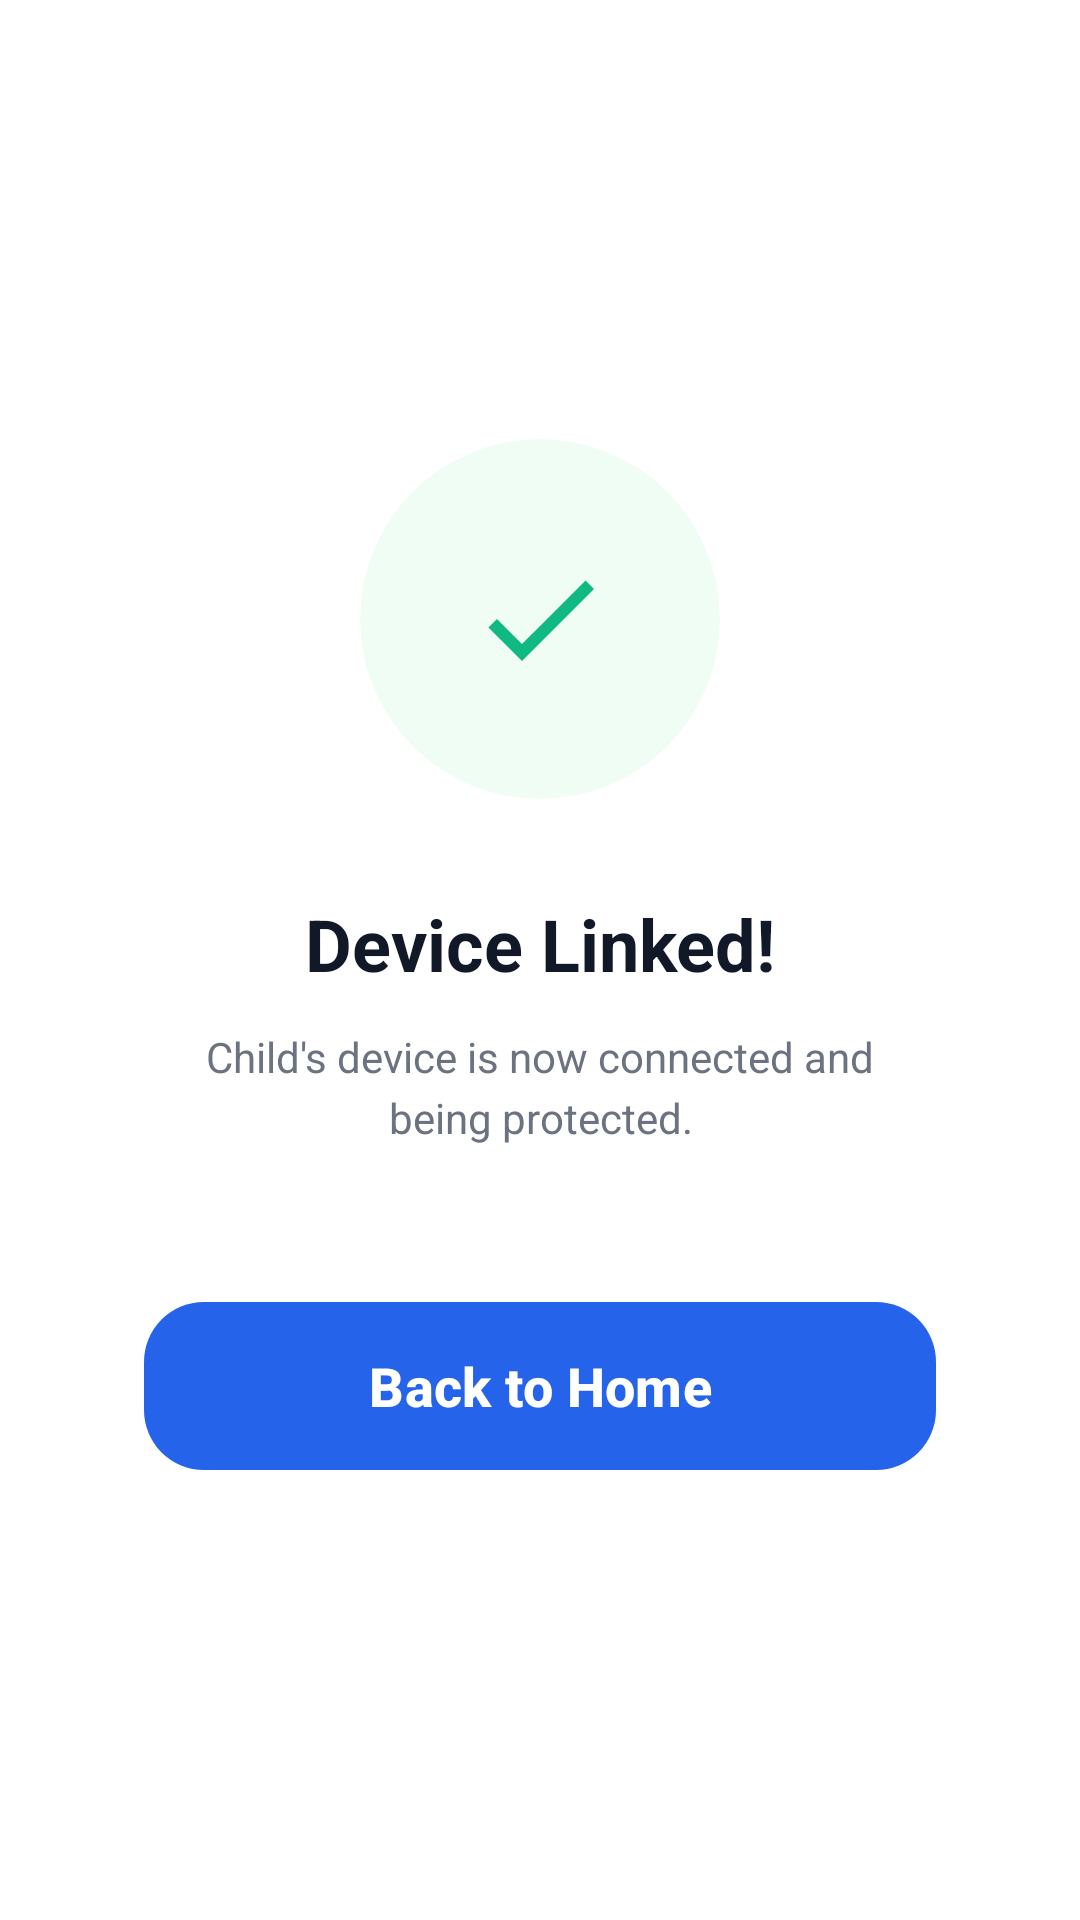

Android layout source for this screen:
<!-- AndroidManifest.xml: application theme Theme.Kidshield -->
<!-- res/layout/activity_device_linked.xml -->
<?xml version="1.0" encoding="utf-8"?>
<androidx.constraintlayout.widget.ConstraintLayout xmlns:android="http://schemas.android.com/apk/res/android"
    xmlns:app="http://schemas.android.com/apk/res-auto"
    xmlns:tools="http://schemas.android.com/tools"
    android:layout_width="match_parent"
    android:layout_height="match_parent"
    android:background="#FFFFFF"
    android:fitsSystemWindows="true"
    tools:context=".DeviceLinkedActivity">

    
    <com.google.android.material.card.MaterialCardView
        android:id="@+id/icon_container"
        android:layout_width="120dp"
        android:layout_height="120dp"
        app:cardBackgroundColor="#F0FDF4"
        app:cardCornerRadius="60dp"
        app:cardElevation="0dp"
        app:strokeWidth="0dp"
        app:layout_constraintBottom_toTopOf="@+id/title"
        app:layout_constraintEnd_toEndOf="parent"
        app:layout_constraintStart_toStartOf="parent"
        app:layout_constraintTop_toTopOf="parent"
        app:layout_constraintVertical_chainStyle="packed">

        <ImageView
            android:layout_width="48dp"
            android:layout_height="48dp"
            android:layout_gravity="center"
            android:src="@drawable/ic_check"
            app:tint="#10B981" />
    </com.google.android.material.card.MaterialCardView>

    
    <TextView
        android:id="@+id/title"
        android:layout_width="wrap_content"
        android:layout_height="wrap_content"
        android:layout_marginTop="32dp"
        android:text="Device Linked!"
        android:textColor="#111827"
        android:textSize="24sp"
        android:textStyle="bold"
        app:layout_constraintBottom_toTopOf="@+id/subtitle"
        app:layout_constraintEnd_toEndOf="parent"
        app:layout_constraintStart_toStartOf="parent"
        app:layout_constraintTop_toBottomOf="@id/icon_container" />

    <TextView
        android:id="@+id/subtitle"
        android:layout_width="0dp"
        android:layout_height="wrap_content"
        android:layout_marginHorizontal="60dp"
        android:layout_marginTop="12dp"
        android:gravity="center"
        android:text="Child's device is now connected and being protected."
        android:textColor="#6B7280"
        android:textSize="14sp"
        android:lineSpacingExtra="4dp"
        app:layout_constraintBottom_toTopOf="@+id/btn_back_home"
        app:layout_constraintEnd_toEndOf="parent"
        app:layout_constraintStart_toStartOf="parent"
        app:layout_constraintTop_toBottomOf="@id/title" />

    
    <com.google.android.material.button.MaterialButton
        android:id="@+id/btn_back_home"
        android:layout_width="match_parent"
        android:layout_height="64dp"
        android:layout_marginHorizontal="48dp"
        android:layout_marginTop="48dp"
        android:text="Back to Home"
        android:textAllCaps="false"
        android:textColor="#FFFFFF"
        android:textSize="18sp"
        android:textStyle="bold"
        app:backgroundTint="#2563EB"
        app:cornerRadius="20dp"
        app:layout_constraintBottom_toBottomOf="parent"
        app:layout_constraintEnd_toEndOf="parent"
        app:layout_constraintStart_toStartOf="parent"
        app:layout_constraintTop_toBottomOf="@id/subtitle" />

</androidx.constraintlayout.widget.ConstraintLayout>
<!-- resources referenced by this layout -->
<resources>
  <!-- drawable ic_check (drawable) -->
  <vector xmlns:android="http://schemas.android.com/apk/res/android"
      android:width="24dp"
      android:height="24dp"
      android:viewportWidth="24"
      android:viewportHeight="24">
      <path
          android:fillColor="#000000"
          android:pathData="M9,16.17L4.83,12l-1.42,1.41L9,19 21,7l-1.41-1.41L9,16.17z"/>
  </vector>
  <style name="Theme.Kidshield" parent="Base.Theme.Kidshield" />
  <style name="Base.Theme.Kidshield" parent="Theme.Material3.DayNight.NoActionBar">
          
      </style>
</resources>
